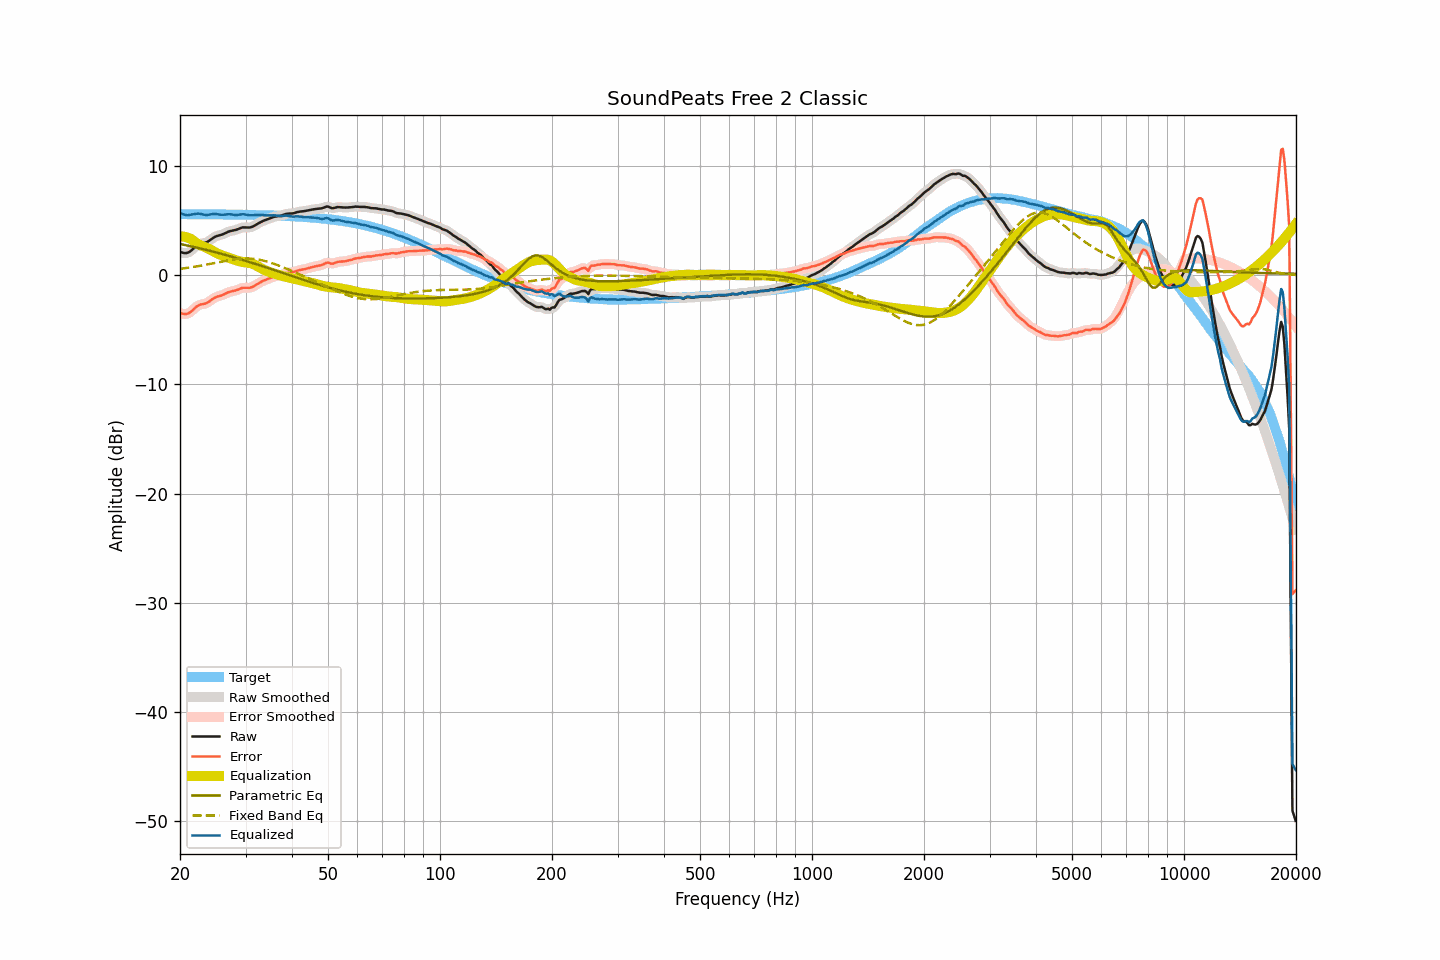

Source data for this figure (header and first rows):
frequency, raw, smoothed, error, error_smoothed, equalization, parametric_eq, fixed_band_eq, equalized_raw, equalized_smoothed, target
20.00, 2.11, 2.12, -3.47, -3.46, 3.55, 2.85, 0.57, 5.67, 5.68, 5.58
20.20, 2.07, 2.06, -3.51, -3.52, 3.55, 2.82, 0.59, 5.62, 5.61, 5.58
20.40, 2.04, 2.03, -3.54, -3.55, 3.53, 2.79, 0.61, 5.57, 5.56, 5.58
20.61, 2.01, 2.02, -3.56, -3.56, 3.51, 2.76, 0.63, 5.52, 5.52, 5.58
20.81, 2.02, 2.02, -3.55, -3.55, 3.47, 2.73, 0.65, 5.49, 5.49, 5.58
21.02, 2.06, 2.06, -3.51, -3.51, 3.42, 2.70, 0.67, 5.48, 5.49, 5.58
21.23, 2.14, 2.14, -3.43, -3.43, 3.36, 2.67, 0.70, 5.50, 5.51, 5.58
21.44, 2.25, 2.26, -3.32, -3.32, 3.29, 2.63, 0.72, 5.55, 5.55, 5.57
21.66, 2.39, 2.39, -3.18, -3.18, 3.18, 2.60, 0.74, 5.57, 5.57, 5.57
21.87, 2.53, 2.53, -3.04, -3.05, 3.07, 2.57, 0.76, 5.60, 5.60, 5.57
22.09, 2.65, 2.66, -2.92, -2.92, 2.96, 2.54, 0.79, 5.61, 5.62, 5.57
22.31, 2.76, 2.76, -2.81, -2.81, 2.87, 2.50, 0.81, 5.63, 5.62, 5.57
22.54, 2.84, 2.83, -2.73, -2.74, 2.78, 2.47, 0.84, 5.62, 5.62, 5.57
22.76, 2.88, 2.88, -2.69, -2.69, 2.72, 2.43, 0.87, 5.60, 5.60, 5.57
22.99, 2.91, 2.91, -2.66, -2.66, 2.66, 2.40, 0.89, 5.57, 5.57, 5.57
23.22, 2.93, 2.94, -2.64, -2.63, 2.60, 2.36, 0.92, 5.53, 5.54, 5.57
23.45, 2.97, 2.98, -2.59, -2.59, 2.54, 2.32, 0.95, 5.51, 5.52, 5.57
23.69, 3.04, 3.04, -2.52, -2.52, 2.48, 2.29, 0.98, 5.52, 5.52, 5.57
23.92, 3.13, 3.14, -2.43, -2.43, 2.40, 2.25, 1.01, 5.54, 5.54, 5.56
24.16, 3.24, 3.24, -2.32, -2.32, 2.32, 2.21, 1.04, 5.56, 5.56, 5.56
24.40, 3.34, 3.34, -2.22, -2.22, 2.24, 2.18, 1.06, 5.58, 5.58, 5.56
24.65, 3.44, 3.44, -2.12, -2.12, 2.15, 2.14, 1.09, 5.60, 5.59, 5.56
24.89, 3.52, 3.52, -2.04, -2.04, 2.07, 2.10, 1.12, 5.60, 5.59, 5.56
25.14, 3.58, 3.58, -1.98, -1.98, 2.00, 2.06, 1.15, 5.58, 5.58, 5.56
25.39, 3.62, 3.62, -1.93, -1.93, 1.94, 2.02, 1.19, 5.56, 5.56, 5.56
25.65, 3.66, 3.66, -1.89, -1.89, 1.88, 1.98, 1.21, 5.54, 5.54, 5.56
25.91, 3.70, 3.71, -1.85, -1.85, 1.82, 1.94, 1.24, 5.52, 5.53, 5.55
26.16, 3.76, 3.76, -1.79, -1.79, 1.76, 1.90, 1.27, 5.53, 5.53, 5.55
26.43, 3.83, 3.83, -1.72, -1.72, 1.71, 1.86, 1.30, 5.54, 5.54, 5.55
26.69, 3.90, 3.90, -1.65, -1.65, 1.66, 1.82, 1.33, 5.56, 5.56, 5.55
26.96, 3.97, 3.97, -1.58, -1.58, 1.60, 1.78, 1.36, 5.58, 5.57, 5.55
27.23, 4.02, 4.02, -1.52, -1.53, 1.55, 1.74, 1.38, 5.57, 5.57, 5.55
27.50, 4.05, 4.05, -1.49, -1.49, 1.50, 1.69, 1.41, 5.55, 5.55, 5.54
27.77, 4.08, 4.08, -1.46, -1.46, 1.45, 1.65, 1.43, 5.53, 5.53, 5.54
28.05, 4.11, 4.11, -1.43, -1.43, 1.40, 1.61, 1.45, 5.51, 5.51, 5.54
28.33, 4.15, 4.16, -1.38, -1.38, 1.35, 1.57, 1.47, 5.50, 5.51, 5.54
28.62, 4.21, 4.21, -1.32, -1.32, 1.31, 1.52, 1.48, 5.52, 5.52, 5.54
28.90, 4.27, 4.27, -1.26, -1.26, 1.27, 1.48, 1.50, 5.54, 5.54, 5.53
29.19, 4.32, 4.33, -1.21, -1.21, 1.24, 1.43, 1.51, 5.56, 5.56, 5.53
29.48, 4.37, 4.36, -1.16, -1.17, 1.21, 1.39, 1.52, 5.58, 5.57, 5.53
29.78, 4.37, 4.38, -1.15, -1.15, 1.19, 1.34, 1.52, 5.56, 5.56, 5.53
30.08, 4.37, 4.37, -1.15, -1.15, 1.17, 1.30, 1.52, 5.54, 5.54, 5.52
30.38, 4.36, 4.36, -1.16, -1.16, 1.15, 1.25, 1.52, 5.51, 5.51, 5.52
30.68, 4.35, 4.36, -1.17, -1.16, 1.12, 1.21, 1.52, 5.48, 5.49, 5.52
30.99, 4.38, 4.38, -1.13, -1.13, 1.09, 1.16, 1.51, 5.47, 5.47, 5.51
31.30, 4.43, 4.43, -1.08, -1.08, 1.05, 1.11, 1.50, 5.48, 5.48, 5.51
31.61, 4.50, 4.51, -1.01, -1.00, 0.99, 1.07, 1.49, 5.49, 5.49, 5.51
31.93, 4.59, 4.59, -0.91, -0.92, 0.92, 1.02, 1.47, 5.51, 5.51, 5.51
32.24, 4.68, 4.68, -0.82, -0.82, 0.84, 0.97, 1.45, 5.52, 5.52, 5.50
32.57, 4.76, 4.76, -0.74, -0.73, 0.75, 0.93, 1.42, 5.51, 5.52, 5.50
32.89, 4.84, 4.84, -0.65, -0.65, 0.67, 0.88, 1.39, 5.51, 5.51, 5.49
33.22, 4.91, 4.91, -0.58, -0.58, 0.59, 0.83, 1.36, 5.50, 5.50, 5.49
33.55, 4.98, 4.98, -0.50, -0.51, 0.51, 0.78, 1.33, 5.50, 5.49, 5.49
33.89, 5.03, 5.04, -0.45, -0.45, 0.44, 0.73, 1.29, 5.48, 5.48, 5.48
34.23, 5.09, 5.09, -0.39, -0.39, 0.38, 0.69, 1.25, 5.47, 5.47, 5.48
34.57, 5.14, 5.15, -0.33, -0.33, 0.32, 0.64, 1.20, 5.46, 5.46, 5.47
34.92, 5.20, 5.20, -0.27, -0.27, 0.26, 0.59, 1.16, 5.46, 5.47, 5.47
35.27, 5.26, 5.26, -0.20, -0.21, 0.21, 0.54, 1.11, 5.47, 5.47, 5.46
35.62, 5.31, 5.31, -0.15, -0.15, 0.16, 0.49, 1.06, 5.48, 5.48, 5.46
35.97, 5.35, 5.35, -0.10, -0.10, 0.12, 0.44, 1.01, 5.47, 5.47, 5.45
... 635 more rows
